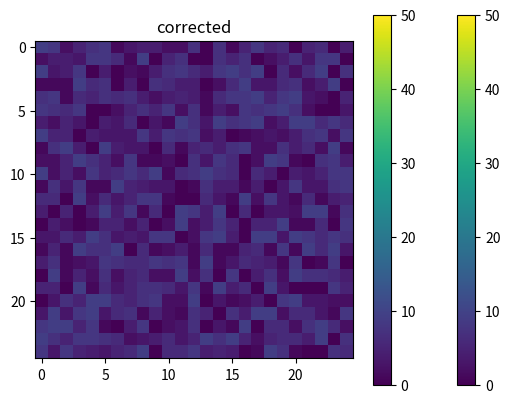

The matplotlib source for this figure:
# -*- coding: utf-8 -*-
"""
Created on Fri Mar 28 12:49:38 2025

[redacted]
"""

import numpy as np
import matplotlib.pyplot as plt

frame = np.random.randint(0,10, size=(25, 25))

hot_pixel_list = [(12,7), (20,3)] # won't work on edge pixels! 

for pixel in hot_pixel_list:
    frame[pixel] = 50


plt.imshow(frame, cmap='viridis', interpolation='none', vmin=0, vmax=50)
plt.colorbar()  # Optional: adds a color scale bar
plt.title("Original")
plt.show()


for pixel in hot_pixel_list:
    neighborhood = frame[pixel[0]-1:pixel[0]+2, pixel[1]-1:pixel[1]+2]
    surrounding = np.delete(neighborhood.flatten(), 4) # remove central px
    frame[pixel] = int(surrounding.mean())
    


plt.imshow(frame, cmap='viridis', interpolation='none', vmin=0, vmax=50)
plt.colorbar()  # Optional: adds a color scale bar
plt.title("corrected")
plt.show()